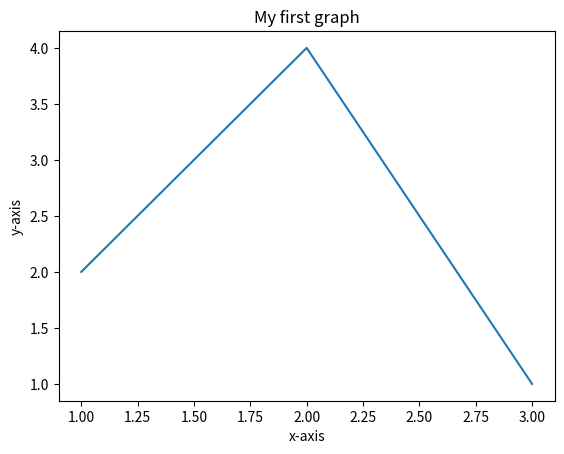

Python code for this plot:
import matplotlib.pyplot as plt
x=[1,2,3]
y=[2,4,1]
plt.plot(x,y)
plt.xlabel('x-axis')
plt.ylabel('y-axis')
plt.title('My first graph')
plt.show()

